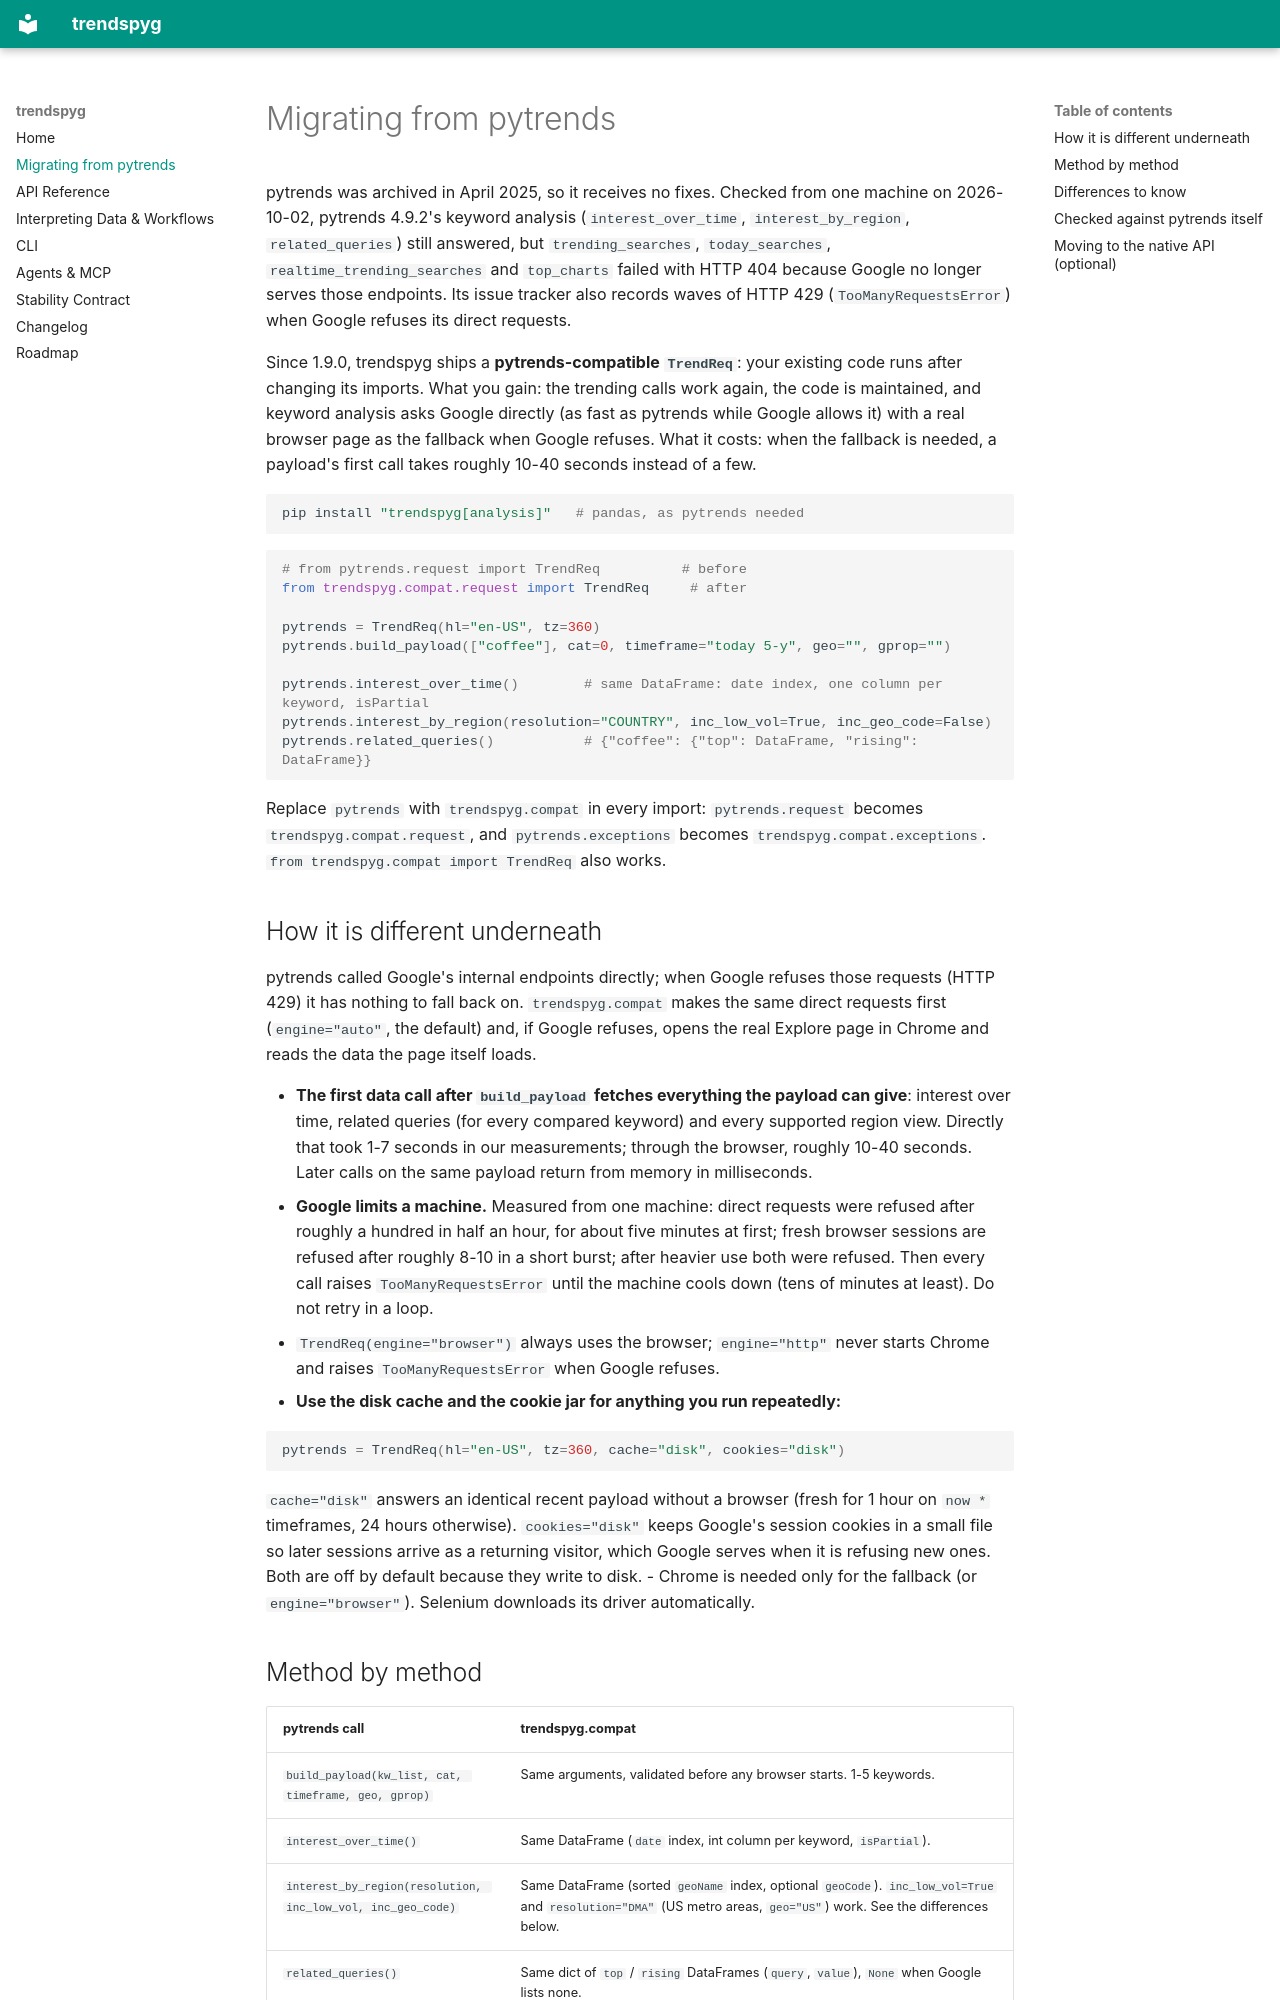

repository: flack0x/trendspyg · page: MIGRATING_FROM_PYTRENDS/index.html · generator: mkdocs

# Migrating from pytrends

pytrends was archived in April 2025, so it receives no fixes. Checked from one
machine on 2026-10-02, pytrends 4.9.2's keyword analysis (`interest_over_time`,
`interest_by_region`, `related_queries`) still answered, but
`trending_searches`, `today_searches`, `realtime_trending_searches` and
`top_charts` failed with HTTP 404 because Google no longer serves those
endpoints. Its issue tracker also records waves of HTTP 429
(`TooManyRequestsError`) when Google refuses its direct requests.

Since 1.9.0, trendspyg ships a **pytrends-compatible `TrendReq`**: your
existing code runs after changing its imports. What you gain: the trending
calls work again, the code is maintained, and keyword analysis asks Google
directly (as fast as pytrends while Google allows it) with a real browser
page as the fallback when Google refuses. What it costs: when the fallback is
needed, a payload's first call takes roughly 10-40 seconds instead of a few.

```bash
pip install "trendspyg[analysis]"   # pandas, as pytrends needed
```

```python
# from pytrends.request import TrendReq          # before
from trendspyg.compat.request import TrendReq     # after

pytrends = TrendReq(hl="en-US", tz=360)
pytrends.build_payload(["coffee"], cat=0, timeframe="today 5-y", geo="", gprop="")

pytrends.interest_over_time()        # same DataFrame: date index, one column per keyword, isPartial
pytrends.interest_by_region(resolution="COUNTRY", inc_low_vol=True, inc_geo_code=False)
pytrends.related_queries()           # {"coffee": {"top": DataFrame, "rising": DataFrame}}
```

Replace `pytrends` with `trendspyg.compat` in every import: `pytrends.request`
becomes `trendspyg.compat.request`, and `pytrends.exceptions` becomes
`trendspyg.compat.exceptions`. `from trendspyg.compat import TrendReq` also works.

## How it is different underneath

pytrends called Google's internal endpoints directly; when Google refuses
those requests (HTTP 429) it has nothing to fall back on. `trendspyg.compat`
makes the same direct requests first (`engine="auto"`, the default) and, if
Google refuses, opens the real Explore page in Chrome and reads the data the
page itself loads.

- **The first data call after `build_payload` fetches everything the payload
  can give**: interest over time, related queries (for every compared
  keyword) and every supported region view. Directly that took 1-7 seconds
  in our measurements; through the browser, roughly 10-40 seconds. Later
  calls on the same payload return from memory in milliseconds.
- **Google limits a machine.** Measured from one machine: direct requests were
  refused after roughly a hundred in half an hour, for about five minutes at
  first; fresh browser sessions are refused after roughly 8-10 in a short
  burst; after heavier use both were refused. Then every call raises
  `TooManyRequestsError` until the machine cools down (tens of minutes at
  least). Do not retry in a loop.
- `TrendReq(engine="browser")` always uses the browser; `engine="http"` never
  starts Chrome and raises `TooManyRequestsError` when Google refuses.
- **Use the disk cache and the cookie jar for anything you run repeatedly:**

  ```python
  pytrends = TrendReq(hl="en-US", tz=360, cache="disk", cookies="disk")
  ```

  `cache="disk"` answers an identical recent payload without a browser
  (fresh for 1 hour on `now *` timeframes, 24 hours otherwise).
  `cookies="disk"` keeps Google's session cookies in a small file so later
  sessions arrive as a returning visitor, which Google serves when it is
  refusing new ones. Both are off by default because they write to disk.
- Chrome is needed only for the fallback (or `engine="browser"`). Selenium
  downloads its driver automatically.
